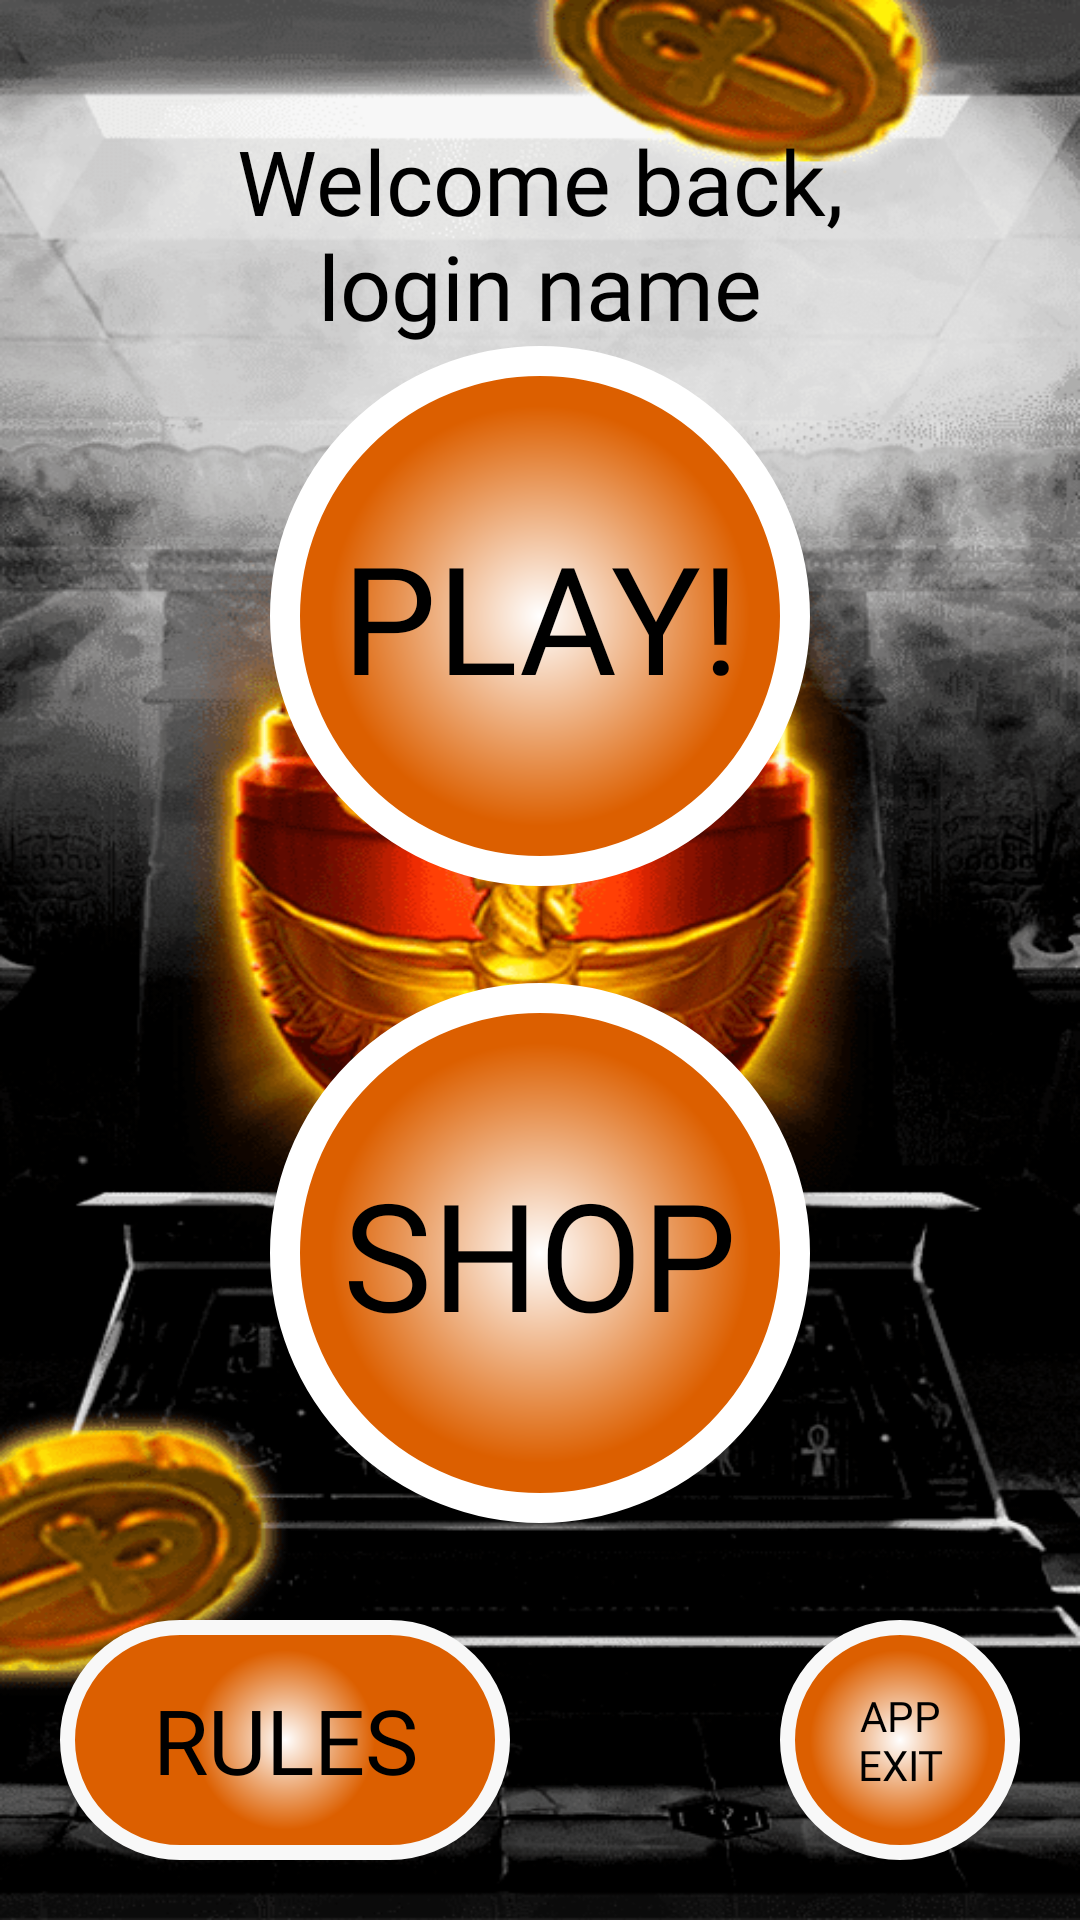

Reconstruct the res/layout file that produces this screen, plus the resources it refers to.
<!-- AndroidManifest.xml: application theme Theme.EgyptLuckPM -->
<!-- res/layout/fragment_menu.xml -->
<?xml version="1.0" encoding="utf-8"?>
<androidx.constraintlayout.widget.ConstraintLayout xmlns:android="http://schemas.android.com/apk/res/android"
    xmlns:app="http://schemas.android.com/apk/res-auto"
    xmlns:tools="http://schemas.android.com/tools"
    android:layout_width="match_parent"
    android:layout_height="match_parent"
    android:background="@mipmap/fon"
    tools:context=".ui.MenuFragment">

    <TextView
        android:id="@+id/tv_name"
        android:layout_width="wrap_content"
        android:layout_height="wrap_content"
        android:layout_marginTop="@dimen/margin_medium"
        android:fontFamily="@font/my_font"
        android:gravity="center"
        android:text="@string/welcome_back_nlogin_name"
        android:textColor="@color/black"
        android:textSize="30sp"
        app:layout_constraintEnd_toEndOf="parent"
        app:layout_constraintStart_toStartOf="parent"
        app:layout_constraintTop_toTopOf="parent" />

    <androidx.appcompat.widget.AppCompatButton
        android:id="@+id/btn_play"
        android:layout_width="180dp"
        android:layout_height="180dp"
        android:background="@drawable/round_play_button"
        android:fontFamily="@font/my_font"
        android:text="@string/play"
        android:textColor="@color/black"
        android:textSize="50sp"
        app:layout_constraintEnd_toEndOf="parent"
        app:layout_constraintStart_toStartOf="parent"
        app:layout_constraintTop_toBottomOf="@+id/tv_name" />

    <androidx.appcompat.widget.AppCompatButton
        android:id="@+id/btn_app_exit"
        android:layout_width="80dp"
        android:layout_height="80dp"
        android:layout_marginStart="@dimen/mini_margin"
        android:layout_marginEnd="@dimen/mini_margin"
        android:layout_marginBottom="@dimen/mini_margin"
        android:background="@drawable/roundedbutton"
        android:fontFamily="@font/my_font"
        android:text="@string/exit_from_app"
        android:textColor="@color/black"
        app:layout_constraintBottom_toBottomOf="parent"
        app:layout_constraintEnd_toEndOf="parent" />


    <androidx.appcompat.widget.AppCompatButton
        android:id="@+id/btn_rules"
        android:layout_width="150dp"
        android:layout_height="80dp"
        android:layout_marginStart="@dimen/mini_margin"
        android:layout_marginBottom="@dimen/mini_margin"
        android:background="@drawable/roundedbutton"
        android:fontFamily="@font/my_font"
        android:textSize="30sp"
        android:text="@string/rules"
        android:textColor="@color/black"
        app:layout_constraintBottom_toBottomOf="parent"
        app:layout_constraintStart_toStartOf="parent" />

    <androidx.appcompat.widget.AppCompatButton
        android:id="@+id/ib_shop"
        android:layout_width="180dp"
        android:layout_height="180dp"
        android:src="@mipmap/intro"
        android:text="@string/shop"
        android:fontFamily="@font/my_font"
        android:textSize="50sp"
        android:textColor="@color/black"
        android:background="@drawable/round_play_button"
        app:layout_constraintBottom_toTopOf="@+id/btn_rules"
        app:layout_constraintEnd_toEndOf="parent"
        app:layout_constraintStart_toStartOf="parent"
        app:layout_constraintTop_toBottomOf="@+id/btn_play" />


</androidx.constraintlayout.widget.ConstraintLayout>
<!-- resources referenced by this layout -->
<resources>
  <color name="black">#FF000000</color>
  <dimen name="margin_medium">40dp</dimen>
  <dimen name="mini_margin">20dp</dimen>
  <!-- drawable round_play_button (drawable) -->
  <?xml version="1.0" encoding="utf-8"?>
  <shape xmlns:android="http://schemas.android.com/apk/res/android"
      android:shape="rectangle">
  
      <gradient
          android:endColor="@color/orange"
          android:gradientRadius="70dp"
          android:type="radial"
          android:startColor="@color/white" />
  
      <stroke
          android:width="10dp"
          android:color="#FFFFFF" />
      <corners
          android:bottomLeftRadius="90dp"
          android:bottomRightRadius="90dp"
          android:topLeftRadius="90dp"
          android:topRightRadius="90dp" />
  
  </shape>
  <!-- drawable roundedbutton (drawable) -->
  <?xml version="1.0" encoding="utf-8"?>
  <shape xmlns:android="http://schemas.android.com/apk/res/android"
      android:shape="rectangle">
      <gradient
          android:endColor="@color/orange"
          android:gradientRadius="30dp"
          android:type="radial"
          android:startColor="@color/white" />
      <stroke
          android:width="5dp"
          android:color="#F8F8F8" />
      <corners
          android:bottomLeftRadius="40dp"
          android:bottomRightRadius="40dp"
          android:topLeftRadius="40dp"
          android:topRightRadius="40dp" />
  </shape>
  <!-- mipmap fon: png bitmap (mipmap-xxhdpi, 156893 bytes) -->
  <!-- mipmap intro: png bitmap (mipmap-xxhdpi, 244717 bytes) -->
  <string name="exit_from_app">APP\nEXIT</string>
  <string name="play">Play!</string>
  <string name="rules">Rules</string>
  <string name="shop">SHOP</string>
  <string name="welcome_back_nlogin_name">Welcome back,\nlogin name</string>
  <style name="Theme.EgyptLuckPM" parent="Theme.MaterialComponents.NoActionBar">
          
          <item name="colorPrimary">@color/purple_500</item>
          <item name="colorPrimaryVariant">@color/purple_700</item>
          <item name="colorOnPrimary">@color/white</item>
          
          <item name="colorSecondary">@color/teal_200</item>
          <item name="colorSecondaryVariant">@color/teal_700</item>
          <item name="colorOnSecondary">@color/black</item>
          
          <item name="android:statusBarColor">?attr/colorPrimaryVariant</item>
          
      </style>
  <color name="orange">#DC5F00</color>
  <color name="white">#FFFFFFFF</color>
  <color name="purple_500">#FF6200EE</color>
  <color name="purple_700">#FF3700B3</color>
  <color name="teal_200">#FF03DAC5</color>
  <color name="teal_700">#FF018786</color>
</resources>
